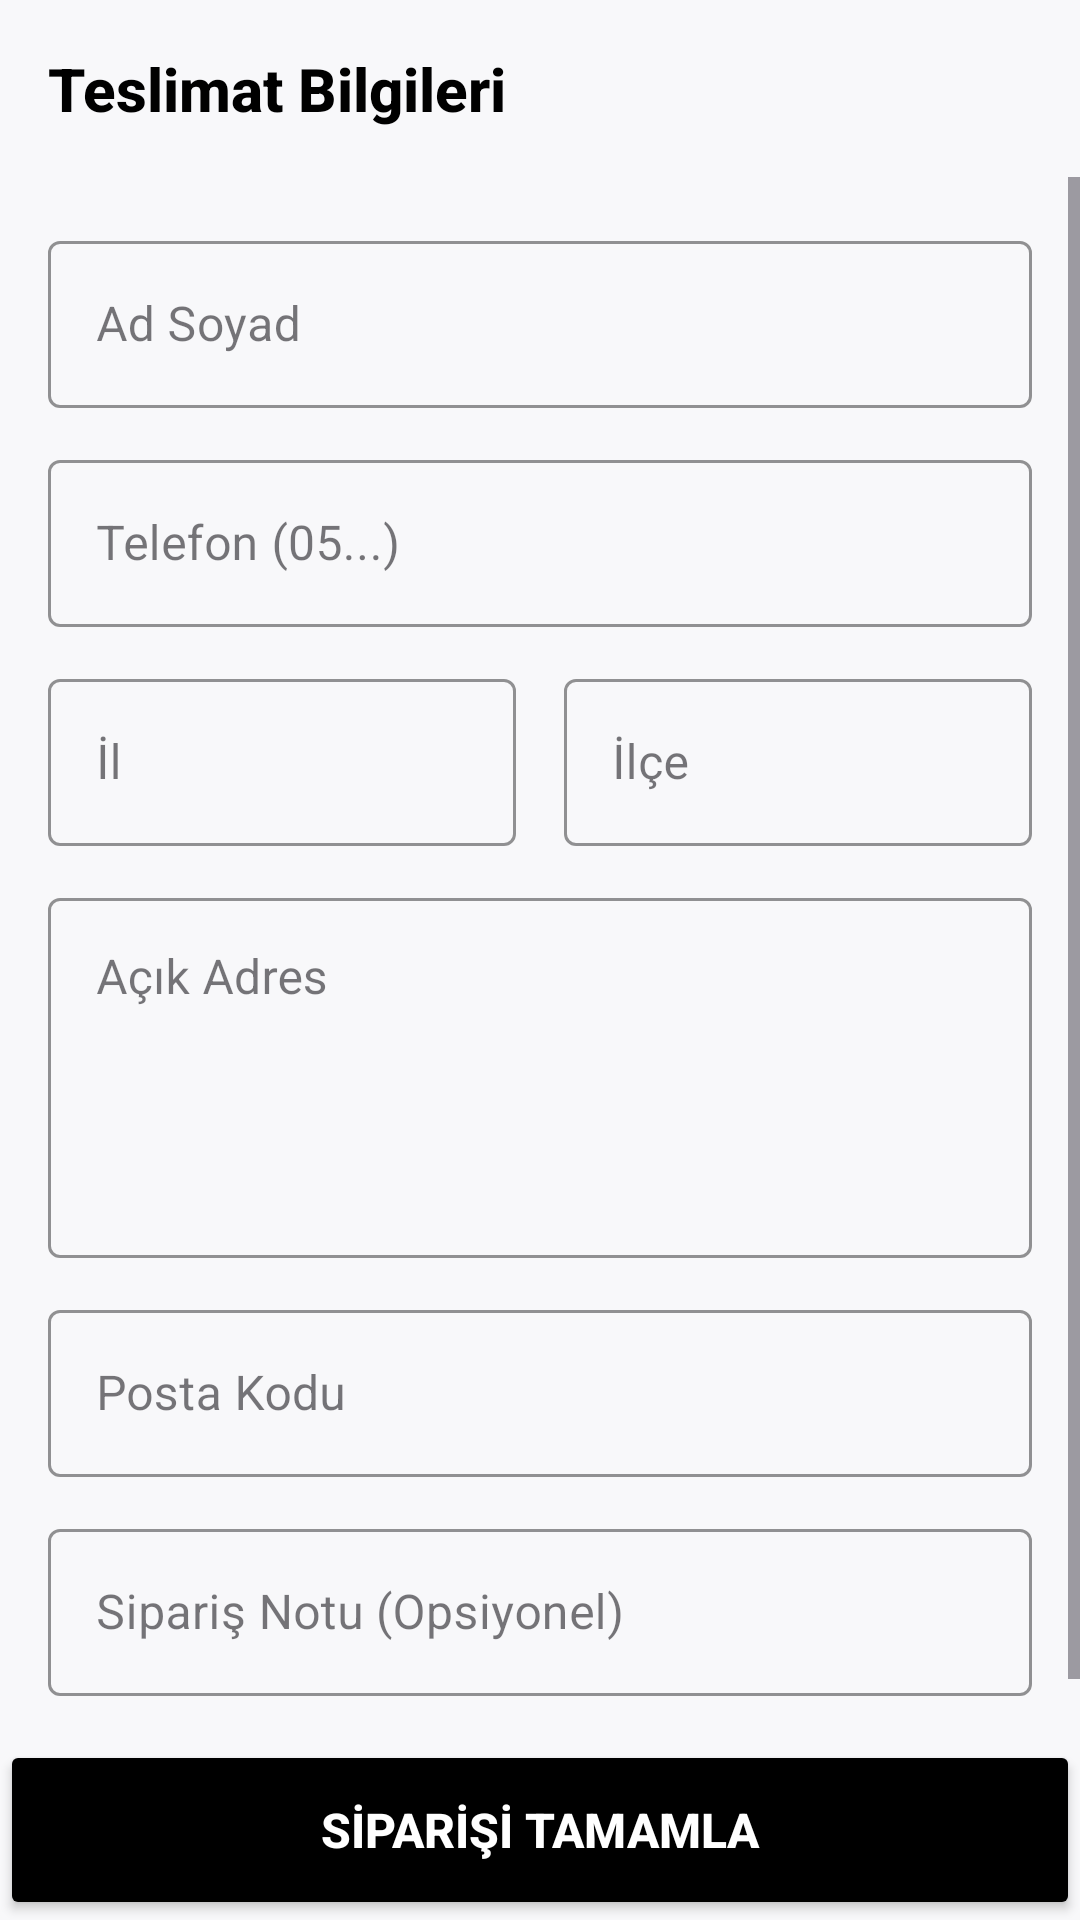

Here is an Android app screen rendered from its layout file. Give the layout XML and the strings, colors and styles it references.
<!-- AndroidManifest.xml: application theme Theme.PandaStore -->
<!-- res/layout/fragment_checkout.xml -->
<?xml version="1.0" encoding="utf-8"?>
<androidx.constraintlayout.widget.ConstraintLayout xmlns:android="http://schemas.android.com/apk/res/android"
    xmlns:app="http://schemas.android.com/apk/res-auto"
    xmlns:tools="http://schemas.android.com/tools"
    style="@style/BackgroundScreen"
    android:layout_width="match_parent"
    android:layout_height="match_parent">

    <TextView
        android:id="@+id/tvHeader"
        android:layout_width="match_parent"
        android:layout_height="wrap_content"
        style="@style/TextDescriptionStyle"
        android:elevation="4dp"
        android:padding="16dp"
        android:text="Teslimat Bilgileri"
        android:textSize="20sp"
        android:textStyle="bold"
        app:layout_constraintTop_toTopOf="parent" />

    <ScrollView
        android:layout_width="match_parent"
        android:layout_height="0dp"
        android:fillViewport="true"
        app:layout_constraintBottom_toTopOf="@id/btnCompleteOrder"
        app:layout_constraintTop_toBottomOf="@id/tvHeader">

        <LinearLayout
            android:layout_width="match_parent"
            android:layout_height="wrap_content"
            android:orientation="vertical"
            android:padding="16dp">

            <TextView
                android:id="@+id/tvSavedAddressesLabel"
                style="@style/TextDescriptionStyle"
                android:layout_width="wrap_content"
                android:layout_height="wrap_content"
                android:text="Kayıtlı Adreslerim"
                android:textStyle="bold"
                android:layout_marginBottom="8dp"
                android:visibility="gone"
                tools:visibility="visible"/>

            <androidx.recyclerview.widget.RecyclerView
                android:id="@+id/rvSavedAddresses"
                android:layout_width="match_parent"
                android:layout_height="wrap_content"
                android:orientation="horizontal"
                android:layout_marginBottom="16dp"
                android:visibility="gone"
                tools:visibility="visible"
                tools:listitem="@layout/item_saved_address"
                app:layoutManager="androidx.recyclerview.widget.LinearLayoutManager"/>
            <com.google.android.material.textfield.TextInputLayout
                style="@style/Widget.MaterialComponents.TextInputLayout.OutlinedBox"
                android:layout_width="match_parent"
                android:layout_height="wrap_content"
                android:hint="Ad Soyad"
                app:boxStrokeColor="@color/main_color"
                app:hintTextColor="@color/main_color">

                <com.google.android.material.textfield.TextInputEditText
                    android:id="@+id/etName"
                    android:layout_width="match_parent"
                    android:layout_height="wrap_content"
                    android:inputType="textPersonName" />
            </com.google.android.material.textfield.TextInputLayout>

            <com.google.android.material.textfield.TextInputLayout
                style="@style/Widget.MaterialComponents.TextInputLayout.OutlinedBox"
                android:layout_width="match_parent"
                android:layout_height="wrap_content"
                android:layout_marginTop="12dp"
                android:hint="Telefon (05...)"
                app:boxStrokeColor="@color/main_color"
                app:hintTextColor="@color/main_color">

                <com.google.android.material.textfield.TextInputEditText
                    android:id="@+id/etPhone"
                    android:layout_width="match_parent"
                    android:layout_height="wrap_content"
                    android:inputType="phone" />
            </com.google.android.material.textfield.TextInputLayout>

            <LinearLayout
                android:layout_width="match_parent"
                android:layout_height="wrap_content"
                android:layout_marginTop="12dp"
                android:orientation="horizontal">

                <com.google.android.material.textfield.TextInputLayout
                    style="@style/Widget.MaterialComponents.TextInputLayout.OutlinedBox"
                    android:layout_width="0dp"
                    android:layout_height="wrap_content"
                    android:layout_marginEnd="8dp"
                    android:layout_weight="1"
                    android:hint="İl"
                    app:boxStrokeColor="@color/main_color"
                    app:hintTextColor="@color/main_color">

                    <com.google.android.material.textfield.TextInputEditText
                        android:id="@+id/etCity"
                        android:layout_width="match_parent"
                        android:layout_height="wrap_content"
                        android:inputType="text" />
                </com.google.android.material.textfield.TextInputLayout>

                <com.google.android.material.textfield.TextInputLayout
                    style="@style/Widget.MaterialComponents.TextInputLayout.OutlinedBox"
                    android:layout_width="0dp"
                    android:layout_height="wrap_content"
                    android:layout_marginStart="8dp"
                    android:layout_weight="1"
                    android:hint="İlçe"
                    app:boxStrokeColor="@color/main_color"
                    app:hintTextColor="@color/main_color">

                    <com.google.android.material.textfield.TextInputEditText
                        android:id="@+id/etDistrict"
                        android:layout_width="match_parent"
                        android:layout_height="wrap_content"
                        android:inputType="text" />
                </com.google.android.material.textfield.TextInputLayout>
            </LinearLayout>

            <com.google.android.material.textfield.TextInputLayout
                style="@style/Widget.MaterialComponents.TextInputLayout.OutlinedBox"
                android:layout_width="match_parent"
                android:layout_height="wrap_content"
                android:layout_marginTop="12dp"
                android:hint="Açık Adres"
                app:boxStrokeColor="@color/main_color"
                app:hintTextColor="@color/main_color">

                <com.google.android.material.textfield.TextInputEditText
                    android:id="@+id/etAddress"
                    android:layout_width="match_parent"
                    android:layout_height="120dp"
                    android:gravity="top|start"
                    android:inputType="textMultiLine" />
            </com.google.android.material.textfield.TextInputLayout>

            <com.google.android.material.textfield.TextInputLayout
                style="@style/Widget.MaterialComponents.TextInputLayout.OutlinedBox"
                android:layout_width="match_parent"
                android:layout_height="wrap_content"
                android:layout_marginTop="12dp"
                android:hint="Posta Kodu"
                app:boxStrokeColor="@color/main_color"
                app:hintTextColor="@color/main_color">

                <com.google.android.material.textfield.TextInputEditText
                    android:id="@+id/etZipCode"
                    android:layout_width="match_parent"
                    android:layout_height="wrap_content"
                    android:inputType="number" />
            </com.google.android.material.textfield.TextInputLayout>

            <com.google.android.material.textfield.TextInputLayout
                style="@style/Widget.MaterialComponents.TextInputLayout.OutlinedBox"
                android:layout_width="match_parent"
                android:layout_height="wrap_content"
                android:layout_marginTop="12dp"
                android:hint="Sipariş Notu (Opsiyonel)"
                app:boxStrokeColor="@color/main_color"
                app:hintTextColor="@color/main_color">

                <com.google.android.material.textfield.TextInputEditText
                    android:id="@+id/etNote"
                    android:layout_width="match_parent"
                    android:layout_height="wrap_content"
                    android:inputType="text" />
            </com.google.android.material.textfield.TextInputLayout>

            <View
                android:layout_width="match_parent"
                android:layout_height="20dp" />

        </LinearLayout>
    </ScrollView>

    <Button
        android:id="@+id/btnCompleteOrder"
        android:layout_width="match_parent"
        android:layout_height="60dp"
        android:backgroundTint="@color/black"
        android:text="SİPARİŞİ TAMAMLA"
        android:textColor="@color/white"
        android:textSize="16sp"
        android:textStyle="bold"
        app:layout_constraintBottom_toBottomOf="parent" />

    <FrameLayout
        android:id="@+id/loadingLayout"
        android:layout_width="match_parent"
        android:layout_height="match_parent"
        android:background="#80000000"
        android:clickable="true"
        android:focusable="true"
        android:visibility="gone">

        <ProgressBar
            android:layout_width="wrap_content"
            android:layout_height="wrap_content"
            android:layout_gravity="center" />
    </FrameLayout>

</androidx.constraintlayout.widget.ConstraintLayout>
<!-- res/layout/item_saved_address.xml (included above) -->
<?xml version="1.0" encoding="utf-8"?>
<com.google.android.material.card.MaterialCardView
    xmlns:android="http://schemas.android.com/apk/res/android"
    xmlns:app="http://schemas.android.com/apk/res-auto"
    android:layout_width="140dp"
    android:layout_height="wrap_content"
    android:layout_marginEnd="12dp"
    android:layout_marginBottom="4dp"
    style="@style/SurfaceStyle"
    android:layout_marginTop="4dp"
    app:cardCornerRadius="8dp"
    app:cardElevation="3dp"
    app:strokeColor="#E0E0E0"
    app:strokeWidth="1dp">

    <LinearLayout
        android:layout_width="match_parent"
        android:layout_height="wrap_content"
        android:orientation="vertical"
        android:padding="12dp">

        <TextView
            android:id="@+id/tvAddressTitle"
            android:layout_width="match_parent"
            android:layout_height="wrap_content"
            android:text="Ev Adresim"
            style="@style/TextDescriptionStyle"
            android:textStyle="bold"
            android:textSize="14sp"
            android:maxLines="1"
            android:ellipsize="end"/>

        <TextView
            android:id="@+id/tvAddressCity"
            android:layout_width="match_parent"
            android:layout_height="wrap_content"
            android:text="İstanbul / Kadıköy"
            android:textSize="12sp"
            android:textColor="#757575"
            android:layout_marginTop="4dp"
            android:maxLines="1"
            android:ellipsize="end"/>

    </LinearLayout>
</com.google.android.material.card.MaterialCardView>
<!-- resources referenced by this layout -->
<resources>
  <color name="black">#FF000000</color>
  <color name="main_color">#FF6F00</color>
  <color name="white">#FFFFFFFF</color>
  <style name="BackgroundScreen">
          <item name="android:background">@color/background_color</item>
      </style>
  <style name="SurfaceStyle" parent="Widget.MaterialComponents.BottomNavigationView">
          <item name="cardBackgroundColor">#FFFFFF</item>
          <item name="android:background">#FFFFFF</item>
          <item name="itemIconTint">@color/bottom_nav_item_colors</item>
          <item name="itemTextColor">@color/bottom_nav_item_colors</item>
          <item name="itemRippleColor">@null</item>
          <item name="labelVisibilityMode">labeled</item>
      </style>
  <style name="TextDescriptionStyle">
          <item name="android:textColor">#000000</item>
          <item name="android:textSize">14sp</item>
          <item name="fontFamily">sans-serif-medium</item>
      </style>
  <style name="Theme.PandaStore" parent="Base.Theme.PandaStore" />
  <color name="background_color">#F8F8FA</color>
  <style name="Base.Theme.PandaStore" parent="Theme.Material3.DayNight.NoActionBar">
          <item name="android:windowBackground">@color/background_color</item>
  
          
          
      </style>
</resources>
